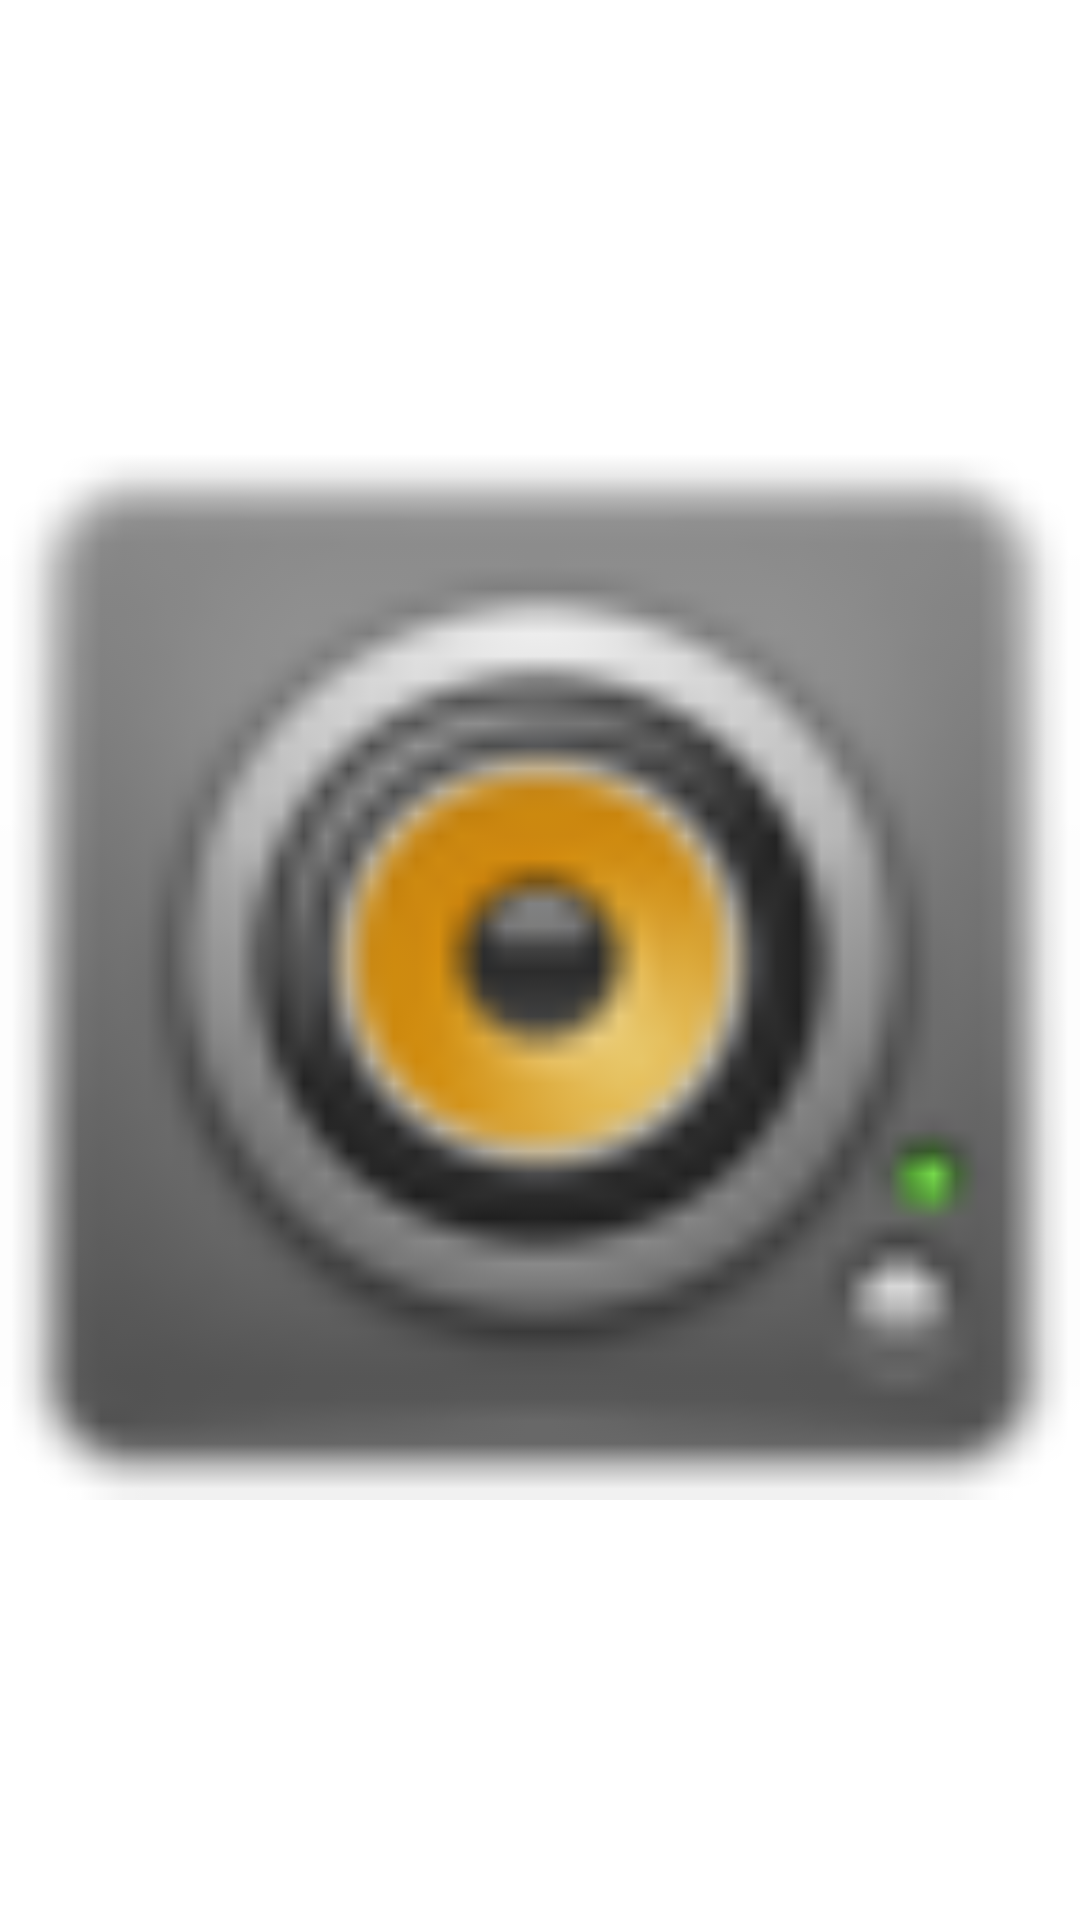

This screen was rendered from an Android layout file. Write that file and the resources it references.
<!-- AndroidManifest.xml: fallback theme Theme.MaterialComponents.DayNight.NoActionBar -->
<!-- res/layout/img_speaker.xml -->
<?xml version="1.0" encoding="utf-8"?>
<ImageView xmlns:android="http://schemas.android.com/apk/res/android"
           android:layout_width="match_parent"
           android:layout_height="match_parent"
           android:src="@drawable/menu_speaker" />
<!-- resources referenced by this layout -->
<resources>
  <!-- drawable menu_speaker: png bitmap (drawable-hdpi, 3450 bytes) -->
</resources>
